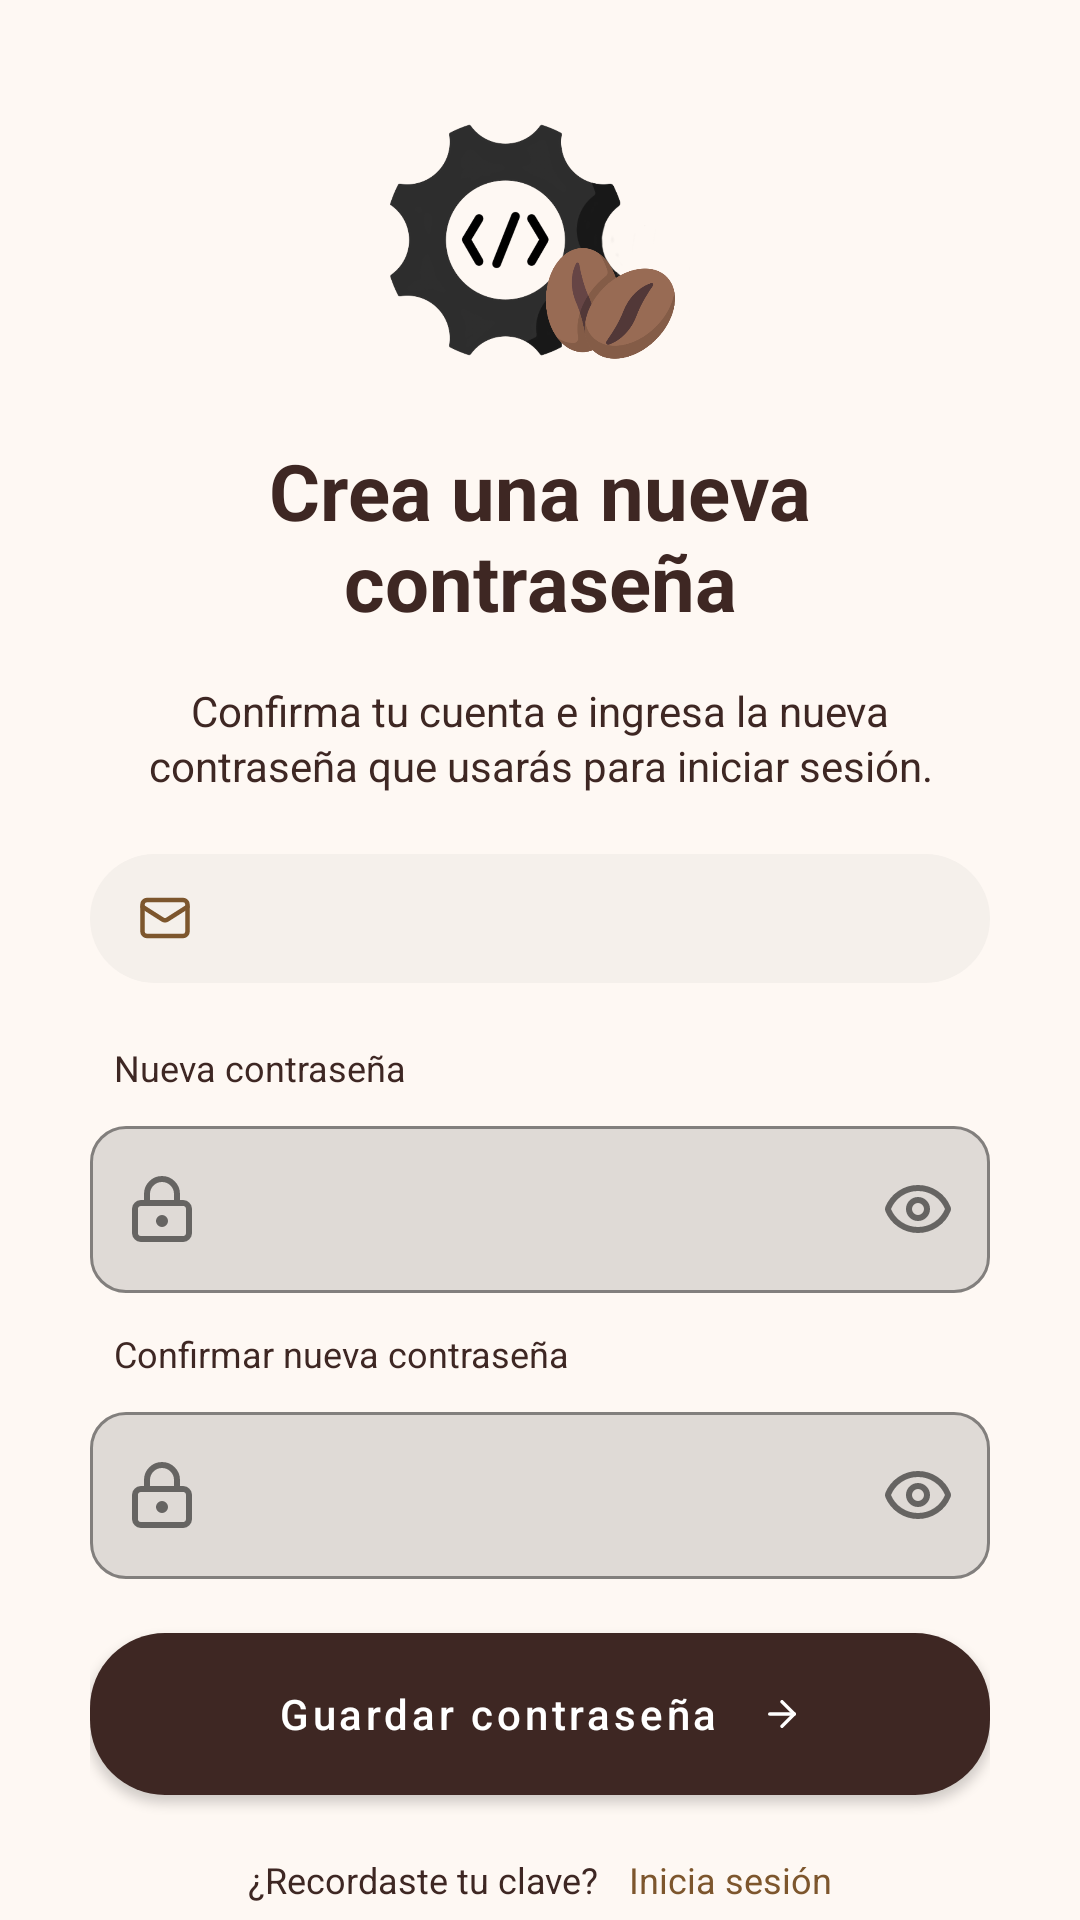

The Android layout XML behind this screen, and the referenced resources:
<!-- AndroidManifest.xml: application theme Theme.CoffeeTechMobile -->
<!-- res/layout/fragment_reset_password.xml -->
<?xml version="1.0" encoding="utf-8"?>
<androidx.core.widget.NestedScrollView
    xmlns:android="http://schemas.android.com/apk/res/android"
    xmlns:app="http://schemas.android.com/apk/res-auto"
    android:id="@+id/reset_password_scroll"
    android:layout_width="match_parent"
    android:layout_height="match_parent"
    android:fillViewport="true"
    android:clipToPadding="false">

    <LinearLayout
        android:id="@+id/reset_password_content"
        android:layout_width="match_parent"
        android:layout_height="wrap_content"
        android:orientation="vertical"
        android:gravity="center"
        android:paddingStart="30dp"
        android:paddingEnd="30dp"
        android:paddingTop="30dp"
        android:paddingBottom="30dp">

        <ImageView
            android:id="@+id/reset_password_logo"
            android:layout_width="100dp"
            android:layout_height="100dp"
            android:src="@drawable/logo"
            android:scaleType="fitCenter"
            android:contentDescription="@string/logo_description" />

        <TextView
            android:id="@+id/reset_password_title"
            android:layout_width="match_parent"
            android:layout_height="wrap_content"
            android:layout_marginTop="16dp"
            android:text="@string/reset_password_title"
            android:textSize="26sp"
            android:textColor="@color/coffee_primary"
            android:gravity="center"
            android:textStyle="bold" />

        <TextView
            android:id="@+id/reset_password_description"
            android:layout_width="match_parent"
            android:layout_height="wrap_content"
            android:layout_marginTop="16dp"
            android:text="@string/reset_password_description"
            android:textSize="14sp"
            android:textColor="@color/coffee_primary"
            android:gravity="center"
            android:lineSpacingExtra="2dp" />

        <LinearLayout
            android:id="@+id/reset_password_account_container"
            android:layout_width="match_parent"
            android:layout_height="wrap_content"
            android:layout_marginTop="20dp"
            android:orientation="horizontal"
            android:gravity="center_vertical"
            android:paddingStart="16dp"
            android:paddingEnd="16dp"
            android:paddingTop="12dp"
            android:paddingBottom="12dp"
            android:background="@drawable/bg_auth_selector">

            <ImageView
                android:layout_width="18dp"
                android:layout_height="18dp"
                android:src="@drawable/ic_mail"
                android:tint="@color/coffee_secondary"
                android:contentDescription="@string/recovery_account_label" />

            <TextView
                android:id="@+id/reset_password_email"
                android:layout_width="0dp"
                android:layout_height="wrap_content"
                android:layout_weight="1"
                android:layout_marginStart="10dp"
                android:textColor="@color/coffee_primary"
                android:textSize="14sp"
                android:textStyle="bold"
                android:singleLine="true"
                android:ellipsize="end" />

        </LinearLayout>

        <LinearLayout
            android:layout_width="match_parent"
            android:layout_height="wrap_content"
            android:layout_marginTop="20dp"
            android:orientation="vertical">

            <TextView
                android:layout_width="match_parent"
                android:layout_height="wrap_content"
                android:layout_marginStart="8dp"
                android:layout_marginBottom="6dp"
                android:text="@string/new_password_label"
                android:textSize="12sp"
                android:textColor="@color/coffee_primary" />

            <com.google.android.material.textfield.TextInputLayout
                android:id="@+id/new_password_input_layout"
                android:layout_width="match_parent"
                android:layout_height="wrap_content"
                app:boxBackgroundMode="outline"
                app:boxCornerRadiusTopStart="12dp"
                app:boxCornerRadiusTopEnd="12dp"
                app:boxCornerRadiusBottomStart="12dp"
                app:boxCornerRadiusBottomEnd="12dp"
                app:startIconDrawable="@drawable/ic_lock_keyhole"
                app:endIconMode="custom"
                app:endIconDrawable="@drawable/ic_eye"
                app:endIconContentDescription="@string/show_password">

                <com.google.android.material.textfield.TextInputEditText
                    android:id="@+id/new_password_edit_text"
                    android:layout_width="match_parent"
                    android:layout_height="wrap_content"
                    android:inputType="textPassword"
                    android:singleLine="true"
                    android:imeOptions="actionNext"
                    android:autofillHints="newPassword" />

            </com.google.android.material.textfield.TextInputLayout>
        </LinearLayout>

        <LinearLayout
            android:layout_width="match_parent"
            android:layout_height="wrap_content"
            android:layout_marginTop="12dp"
            android:orientation="vertical">

            <TextView
                android:layout_width="match_parent"
                android:layout_height="wrap_content"
                android:layout_marginStart="8dp"
                android:layout_marginBottom="6dp"
                android:text="@string/confirm_new_password_label"
                android:textSize="12sp"
                android:textColor="@color/coffee_primary" />

            <com.google.android.material.textfield.TextInputLayout
                android:id="@+id/confirm_new_password_input_layout"
                android:layout_width="match_parent"
                android:layout_height="wrap_content"
                app:boxBackgroundMode="outline"
                app:boxCornerRadiusTopStart="12dp"
                app:boxCornerRadiusTopEnd="12dp"
                app:boxCornerRadiusBottomStart="12dp"
                app:boxCornerRadiusBottomEnd="12dp"
                app:startIconDrawable="@drawable/ic_lock_keyhole"
                app:endIconMode="custom"
                app:endIconDrawable="@drawable/ic_eye"
                app:endIconContentDescription="@string/show_password">

                <com.google.android.material.textfield.TextInputEditText
                    android:id="@+id/confirm_new_password_edit_text"
                    android:layout_width="match_parent"
                    android:layout_height="wrap_content"
                    android:inputType="textPassword"
                    android:singleLine="true"
                    android:imeOptions="actionDone"
                    android:autofillHints="newPassword" />

            </com.google.android.material.textfield.TextInputLayout>
        </LinearLayout>

        <com.google.android.material.button.MaterialButton
            android:id="@+id/save_password_button"
            android:layout_width="match_parent"
            android:layout_height="54dp"
            android:layout_marginTop="18dp"
            android:text="@string/save_password_button"
            android:textSize="14sp"
            android:textColor="@color/text_light"
            android:textAllCaps="false"
            android:elevation="4dp"
            android:insetTop="0dp"
            android:insetBottom="0dp"
            app:backgroundTint="@color/coffee_primary"
            app:cornerRadius="25dp"
            app:icon="@drawable/ic_arrow_right"
            app:iconTint="@color/text_light"
            app:iconSize="14dp"
            app:iconGravity="textEnd"
            app:iconPadding="14dp" />

        <LinearLayout
            android:id="@+id/back_to_sign_in_container"
            android:layout_width="wrap_content"
            android:layout_height="wrap_content"
            android:layout_marginTop="20dp"
            android:orientation="horizontal"
            android:gravity="center"
            android:clickable="true"
            android:focusable="true">

            <TextView
                android:layout_width="wrap_content"
                android:layout_height="wrap_content"
                android:text="@string/remembered_password"
                android:textSize="12sp"
                android:textColor="@color/coffee_primary" />

            <TextView
                android:id="@+id/back_to_sign_in"
                android:layout_width="wrap_content"
                android:layout_height="wrap_content"
                android:layout_marginStart="10dp"
                android:text="@string/back_to_sign_in"
                android:textSize="12sp"
                android:textColor="@color/coffee_secondary" />

        </LinearLayout>

    </LinearLayout>

</androidx.core.widget.NestedScrollView>
<!-- resources referenced by this layout -->
<resources>
  <color name="coffee_primary">#3E2723</color>
  <color name="coffee_secondary">#7D562D</color>
  <color name="text_light">#FFFFFF</color>
  <!-- drawable bg_auth_selector (drawable) -->
  <?xml version="1.0" encoding="utf-8"?>
  <shape xmlns:android="http://schemas.android.com/apk/res/android">
      <solid android:color="@color/coffee_selector_background" />
      <corners android:radius="999dp" />
  </shape>
  <!-- drawable ic_arrow_right (drawable) -->
  <vector xmlns:android="http://schemas.android.com/apk/res/android"
      android:width="24dp"
      android:height="24dp"
      android:viewportWidth="24"
      android:viewportHeight="24">
    <path
        android:pathData="M5,12h14"
        android:strokeLineJoin="round"
        android:strokeWidth="2"
        android:fillColor="#00000000"
        android:strokeColor="#FFFFFF"
        android:strokeLineCap="round"/>
    <path
        android:pathData="m12,5 l7,7 -7,7"
        android:strokeLineJoin="round"
        android:strokeWidth="2"
        android:fillColor="#00000000"
        android:strokeColor="#FFFFFF"
        android:strokeLineCap="round"/>
  </vector>
  <!-- drawable ic_mail (drawable) -->
  <vector xmlns:android="http://schemas.android.com/apk/res/android"
      android:width="24dp"
      android:height="24dp"
      android:viewportWidth="24"
      android:viewportHeight="24">
    <path
        android:pathData="m22,7 l-8.991,5.727a2,2 0,0 1,-2.009 0L2,7"
        android:strokeLineJoin="round"
        android:strokeWidth="2"
        android:fillColor="#00000000"
        android:strokeColor="#7D562D"
        android:strokeLineCap="round"/>
    <path
        android:pathData="M4,4L20,4A2,2 0,0 1,22 6L22,18A2,2 0,0 1,20 20L4,20A2,2 0,0 1,2 18L2,6A2,2 0,0 1,4 4z"
        android:strokeLineJoin="round"
        android:strokeWidth="2"
        android:fillColor="#00000000"
        android:strokeColor="#7D562D"
        android:strokeLineCap="round"/>
  </vector>
  <string name="back_to_sign_in">Inicia sesión</string>
  
      // Strings for home view
  <string name="confirm_new_password_label">Confirmar nueva contraseña</string>
  <string name="logo_description">Logo de Coffee Tech</string>
  <string name="new_password_label">Nueva contraseña</string>
  <string name="recovery_account_label">Cuenta asociada</string>
  <string name="remembered_password">¿Recordaste tu clave?</string>
  <string name="reset_password_description">Confirma tu cuenta e ingresa la nueva contraseña que usarás para iniciar sesión.</string>
  <string name="reset_password_title">Crea una nueva contraseña</string>
  <string name="save_password_button">Guardar contraseña</string>
  <string name="show_password">Mostrar contraseña</string>
  <style name="Theme.CoffeeTechMobile" parent="Theme.MaterialComponents.Light.NoActionBar">
  
          <item name="colorPrimary">@color/coffee_primary</item>
          <item name="colorSecondary">@color/coffee_secondary</item>
  
          <item name="colorOnPrimary">@color/text_light</item>
          <item name="colorOnSecondary">@color/text_light</item>
  
          <item name="colorAccent">@color/coffee_secondary</item>
  
          <item name="android:windowBackground">@color/background_app</item>
  
      </style>
  <color name="coffee_selector_background">#F5F0EB</color>
  <color name="background_app">#FEF8F3</color>
</resources>
